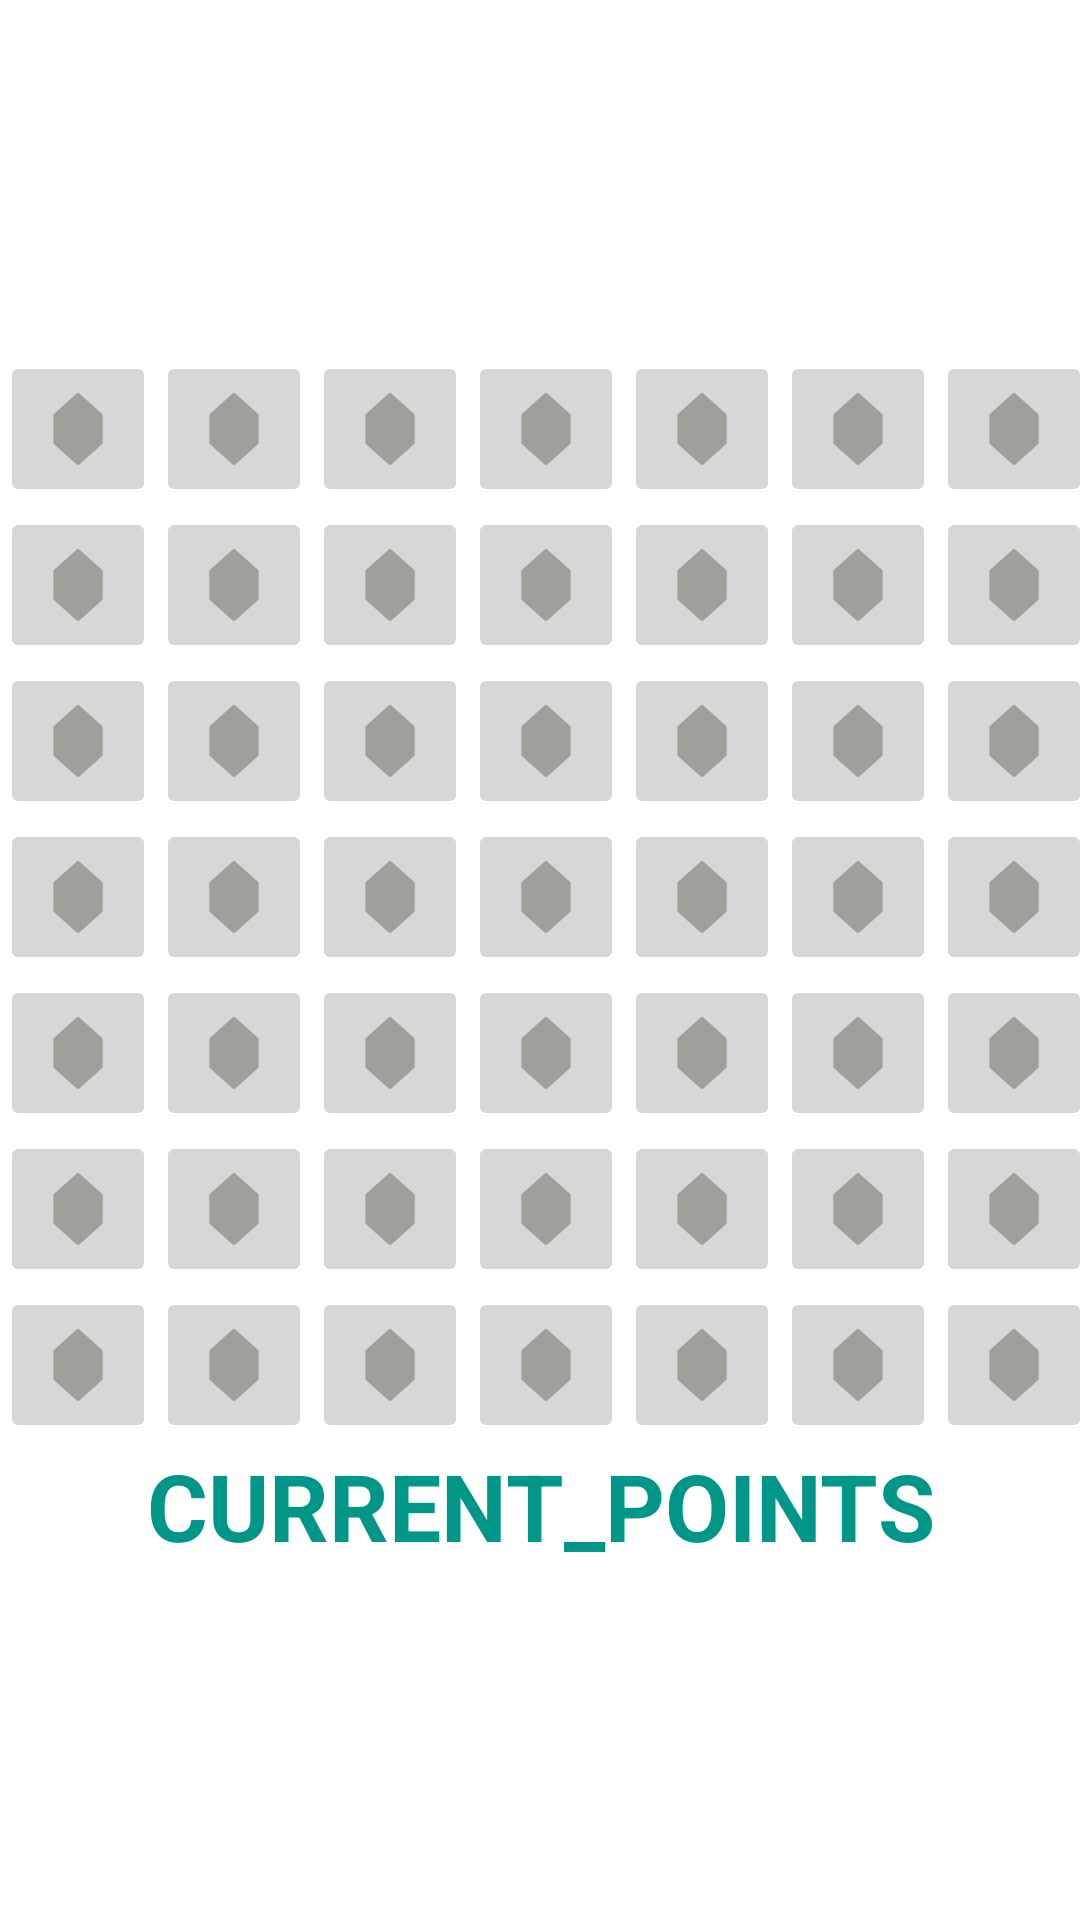

This screen was rendered from an Android layout file. Write that file and the resources it references.
<!-- AndroidManifest.xml: application theme Theme.ProjectPrototype -->
<!-- res/layout/activity_main.xml -->
<?xml version="1.0" encoding="utf-8"?>
<LinearLayout xmlns:android="http://schemas.android.com/apk/res/android"
    xmlns:tools="http://schemas.android.com/tools"
    xmlns:app="http://schemas.android.com/apk/res-auto"
    android:layout_width="match_parent"
    android:layout_height="wrap_content"
    android:gravity="center"

    android:orientation="vertical"
    tools:context=".MainActivity">

    <LinearLayout
        android:layout_width="wrap_content"
        android:layout_height="wrap_content"
        android:orientation="horizontal">

        <ImageButton
            android:layout_width="52dp"
            android:layout_height="52dp"
            android:src="@drawable/gray"
            android:id="@+id/imageN1"
            />

        <ImageButton
            android:layout_width="52dp"
            android:layout_height="52dp"
            android:src="@drawable/gray"
            android:id="@+id/imageN2"
            />
        <ImageButton
            android:layout_width="52dp"
            android:layout_height="52dp"
            android:src="@drawable/gray"
            android:id="@+id/imageN3"
            />
        <ImageButton
            android:layout_width="52dp"
            android:layout_height="52dp"
            android:src="@drawable/gray"
            android:id="@+id/imageN4"
            />
        <ImageButton
            android:layout_width="52dp"
            android:layout_height="52dp"
            android:src="@drawable/gray"
            android:id="@+id/imageN5"
            />
        <ImageButton
            android:layout_width="52dp"
            android:layout_height="52dp"
            android:src="@drawable/gray"
            android:id="@+id/imageN6"
            />

        <ImageButton
            android:layout_width="52dp"
            android:layout_height="52dp"
            android:src="@drawable/gray"
            android:id="@+id/imageN7" />

    </LinearLayout>

    <LinearLayout
        android:layout_width="wrap_content"
        android:layout_height="wrap_content"
        android:orientation="horizontal">

        <ImageButton
            android:layout_width="52dp"
            android:layout_height="52dp"
            android:src="@drawable/gray"
            android:id="@+id/imageN8" />

        <ImageButton
            android:layout_width="52dp"
            android:layout_height="52dp"
            android:src="@drawable/gray"
            android:id="@+id/imageN9" />

        <ImageButton
            android:layout_width="52dp"
            android:layout_height="52dp"
            android:src="@drawable/gray"
            android:id="@+id/imageN10" />

        <ImageButton
            android:layout_width="52dp"
            android:layout_height="52dp"
            android:src="@drawable/gray"
            android:id="@+id/imageN11" />

        <ImageButton
            android:layout_width="52dp"
            android:layout_height="52dp"
            android:src="@drawable/gray"
            android:id="@+id/imageN12" />

        <ImageButton
            android:layout_width="52dp"
            android:layout_height="52dp"
            android:src="@drawable/gray"
            android:id="@+id/imageN13" />

        <ImageButton
            android:layout_width="52dp"
            android:layout_height="52dp"
            android:src="@drawable/gray"
            android:id="@+id/imageN14" />

    </LinearLayout>

    <LinearLayout
        android:layout_width="wrap_content"
        android:layout_height="wrap_content"
        android:orientation="horizontal">

        <ImageButton
            android:layout_width="52dp"
            android:layout_height="52dp"
            android:src="@drawable/gray"
            android:id="@+id/imageN15" />

        <ImageButton
            android:layout_width="52dp"
            android:layout_height="52dp"
            android:src="@drawable/gray"
            android:id="@+id/imageN16" />

        <ImageButton
            android:layout_width="52dp"
            android:layout_height="52dp"
            android:src="@drawable/gray"
            android:id="@+id/imageN17" />

        <ImageButton
            android:layout_width="52dp"
            android:layout_height="52dp"
            android:src="@drawable/gray"
            android:id="@+id/imageN18" />

        <ImageButton
            android:layout_width="52dp"
            android:layout_height="52dp"
            android:src="@drawable/gray"
            android:id="@+id/imageN19" />

        <ImageButton
            android:layout_width="52dp"
            android:layout_height="52dp"
            android:src="@drawable/gray"
            android:id="@+id/imageN20" />

        <ImageButton
            android:layout_width="52dp"
            android:layout_height="52dp"
            android:src="@drawable/gray"
            android:id="@+id/imageN21" />

    </LinearLayout>

    <LinearLayout
        android:layout_width="wrap_content"
        android:layout_height="wrap_content"
        android:orientation="horizontal">

        <ImageButton
            android:layout_width="52dp"
            android:layout_height="52dp"
            android:src="@drawable/gray"
            android:id="@+id/imageN22" />
        <ImageButton
            android:layout_width="52dp"
            android:layout_height="52dp"
            android:src="@drawable/gray"
            android:id="@+id/imageN23" />
        <ImageButton
            android:layout_width="52dp"
            android:layout_height="52dp"
            android:src="@drawable/gray"
            android:id="@+id/imageN24" />
        <ImageButton
            android:layout_width="52dp"
            android:layout_height="52dp"
            android:src="@drawable/gray"
            android:id="@+id/imageN25" />
        <ImageButton
            android:layout_width="52dp"
            android:layout_height="52dp"
            android:src="@drawable/gray"
            android:id="@+id/imageN26" />
        <ImageButton
            android:layout_width="52dp"
            android:layout_height="52dp"
            android:src="@drawable/gray"
            android:id="@+id/imageN27" />
        <ImageButton
            android:layout_width="52dp"
            android:layout_height="52dp"
            android:src="@drawable/gray"
            android:id="@+id/imageN28" />


    </LinearLayout>

    <LinearLayout
        android:layout_width="wrap_content"
        android:layout_height="wrap_content"
        android:orientation="horizontal">

        <ImageButton
            android:layout_width="52dp"
            android:layout_height="52dp"
            android:src="@drawable/gray"
            android:id="@+id/imageN29" />
        <ImageButton
            android:layout_width="52dp"
            android:layout_height="52dp"
            android:src="@drawable/gray"
            android:id="@+id/imageN30" />
        <ImageButton
            android:layout_width="52dp"
            android:layout_height="52dp"
            android:src="@drawable/gray"
            android:id="@+id/imageN31" />
        <ImageButton
            android:layout_width="52dp"
            android:layout_height="52dp"
            android:src="@drawable/gray"
            android:id="@+id/imageN32" />
        <ImageButton
            android:layout_width="52dp"
            android:layout_height="52dp"
            android:src="@drawable/gray"
            android:id="@+id/imageN33" />
        <ImageButton
            android:layout_width="52dp"
            android:layout_height="52dp"
            android:src="@drawable/gray"
            android:id="@+id/imageN34" />
        <ImageButton
            android:layout_width="52dp"
            android:layout_height="52dp"
            android:src="@drawable/gray"
            android:id="@+id/imageN35" />



    </LinearLayout>

    <LinearLayout
        android:layout_width="wrap_content"
        android:layout_height="wrap_content"
        android:orientation="horizontal">

        <ImageButton
            android:layout_width="52dp"
            android:layout_height="52dp"
            android:src="@drawable/gray"
            android:id="@+id/imageN36" />
        <ImageButton
            android:layout_width="52dp"
            android:layout_height="52dp"
            android:src="@drawable/gray"
            android:id="@+id/imageN37" />
        <ImageButton
            android:layout_width="52dp"
            android:layout_height="52dp"
            android:src="@drawable/gray"
            android:id="@+id/imageN38" />
        <ImageButton
            android:layout_width="52dp"
            android:layout_height="52dp"
            android:src="@drawable/gray"
            android:id="@+id/imageN39" />
        <ImageButton
            android:layout_width="52dp"
            android:layout_height="52dp"
            android:src="@drawable/gray"
            android:id="@+id/imageN40" />
        <ImageButton
            android:layout_width="52dp"
            android:layout_height="52dp"
            android:src="@drawable/gray"
            android:id="@+id/imageN41" />
        <ImageButton
            android:layout_width="52dp"
            android:layout_height="52dp"
            android:src="@drawable/gray"
            android:id="@+id/imageN42" />


    </LinearLayout>

    <LinearLayout
        android:layout_width="wrap_content"
        android:layout_height="wrap_content"
        android:orientation="horizontal">

        <ImageButton
            android:layout_width="52dp"
            android:layout_height="52dp"
            android:src="@drawable/gray"
            android:id="@+id/imageN43" />
        <ImageButton
            android:layout_width="52dp"
            android:layout_height="52dp"
            android:src="@drawable/gray"
            android:id="@+id/imageN44" />
        <ImageButton
            android:layout_width="52dp"
            android:layout_height="52dp"
            android:src="@drawable/gray"
            android:id="@+id/imageN45" />
        <ImageButton
            android:layout_width="52dp"
            android:layout_height="52dp"
            android:src="@drawable/gray"
            android:id="@+id/imageN46" />
        <ImageButton
            android:layout_width="52dp"
            android:layout_height="52dp"
            android:src="@drawable/gray"
            android:id="@+id/imageN47" />
        <ImageButton
            android:layout_width="52dp"
            android:layout_height="52dp"
            android:src="@drawable/gray"
            android:id="@+id/imageN48" />
        <ImageButton
            android:layout_width="52dp"
            android:layout_height="52dp"
            android:src="@drawable/gray"
            android:id="@+id/imageN49" />

    </LinearLayout>

    <LinearLayout
        android:layout_width="wrap_content"
        android:layout_height="wrap_content"
        android:orientation="vertical" >
        <TextView
            android:id="@+id/textViewPointsN"
            android:gravity="center"
            android:layout_width="fill_parent"
            android:layout_height="wrap_content"
            android:textSize="15pt"
            android:textStyle="bold"
            android:textColor="#009688"
            android:text="CURRENT_POINTS"/>
    </LinearLayout>
</LinearLayout>
<!-- resources referenced by this layout -->
<resources>
  <!-- drawable gray: png bitmap (drawable-hdpi, 375 bytes) -->
  <style name="Theme.ProjectPrototype" parent="Theme.MaterialComponents.DayNight.NoActionBar">
          
          <item name="colorPrimary">@color/purple_500</item>
          <item name="colorPrimaryVariant">@color/purple_700</item>
          <item name="colorOnPrimary">@color/white</item>
          
          <item name="colorSecondary">@color/teal_200</item>
          <item name="colorSecondaryVariant">@color/teal_700</item>
          <item name="colorOnSecondary">@color/black</item>
          
          <item name="android:statusBarColor" tools:targetApi="l">?attr/colorPrimaryVariant</item>
          
          <item name="android:windowNoTitle">true</item>
          <item name="android:windowFullscreen">true</item>
      </style>
  <!-- not gathered from this repository: default colours our renderer supplied (Android Studio template values) -->
  <color name="purple_500">#FF6200EE</color>
  <color name="purple_700">#FF3700B3</color>
  <color name="teal_200">#FF03DAC5</color>
  <color name="teal_700">#FF018786</color>
  <color name="black">#FF000000</color>
  <color name="white">#FFFFFFFF</color>
</resources>
